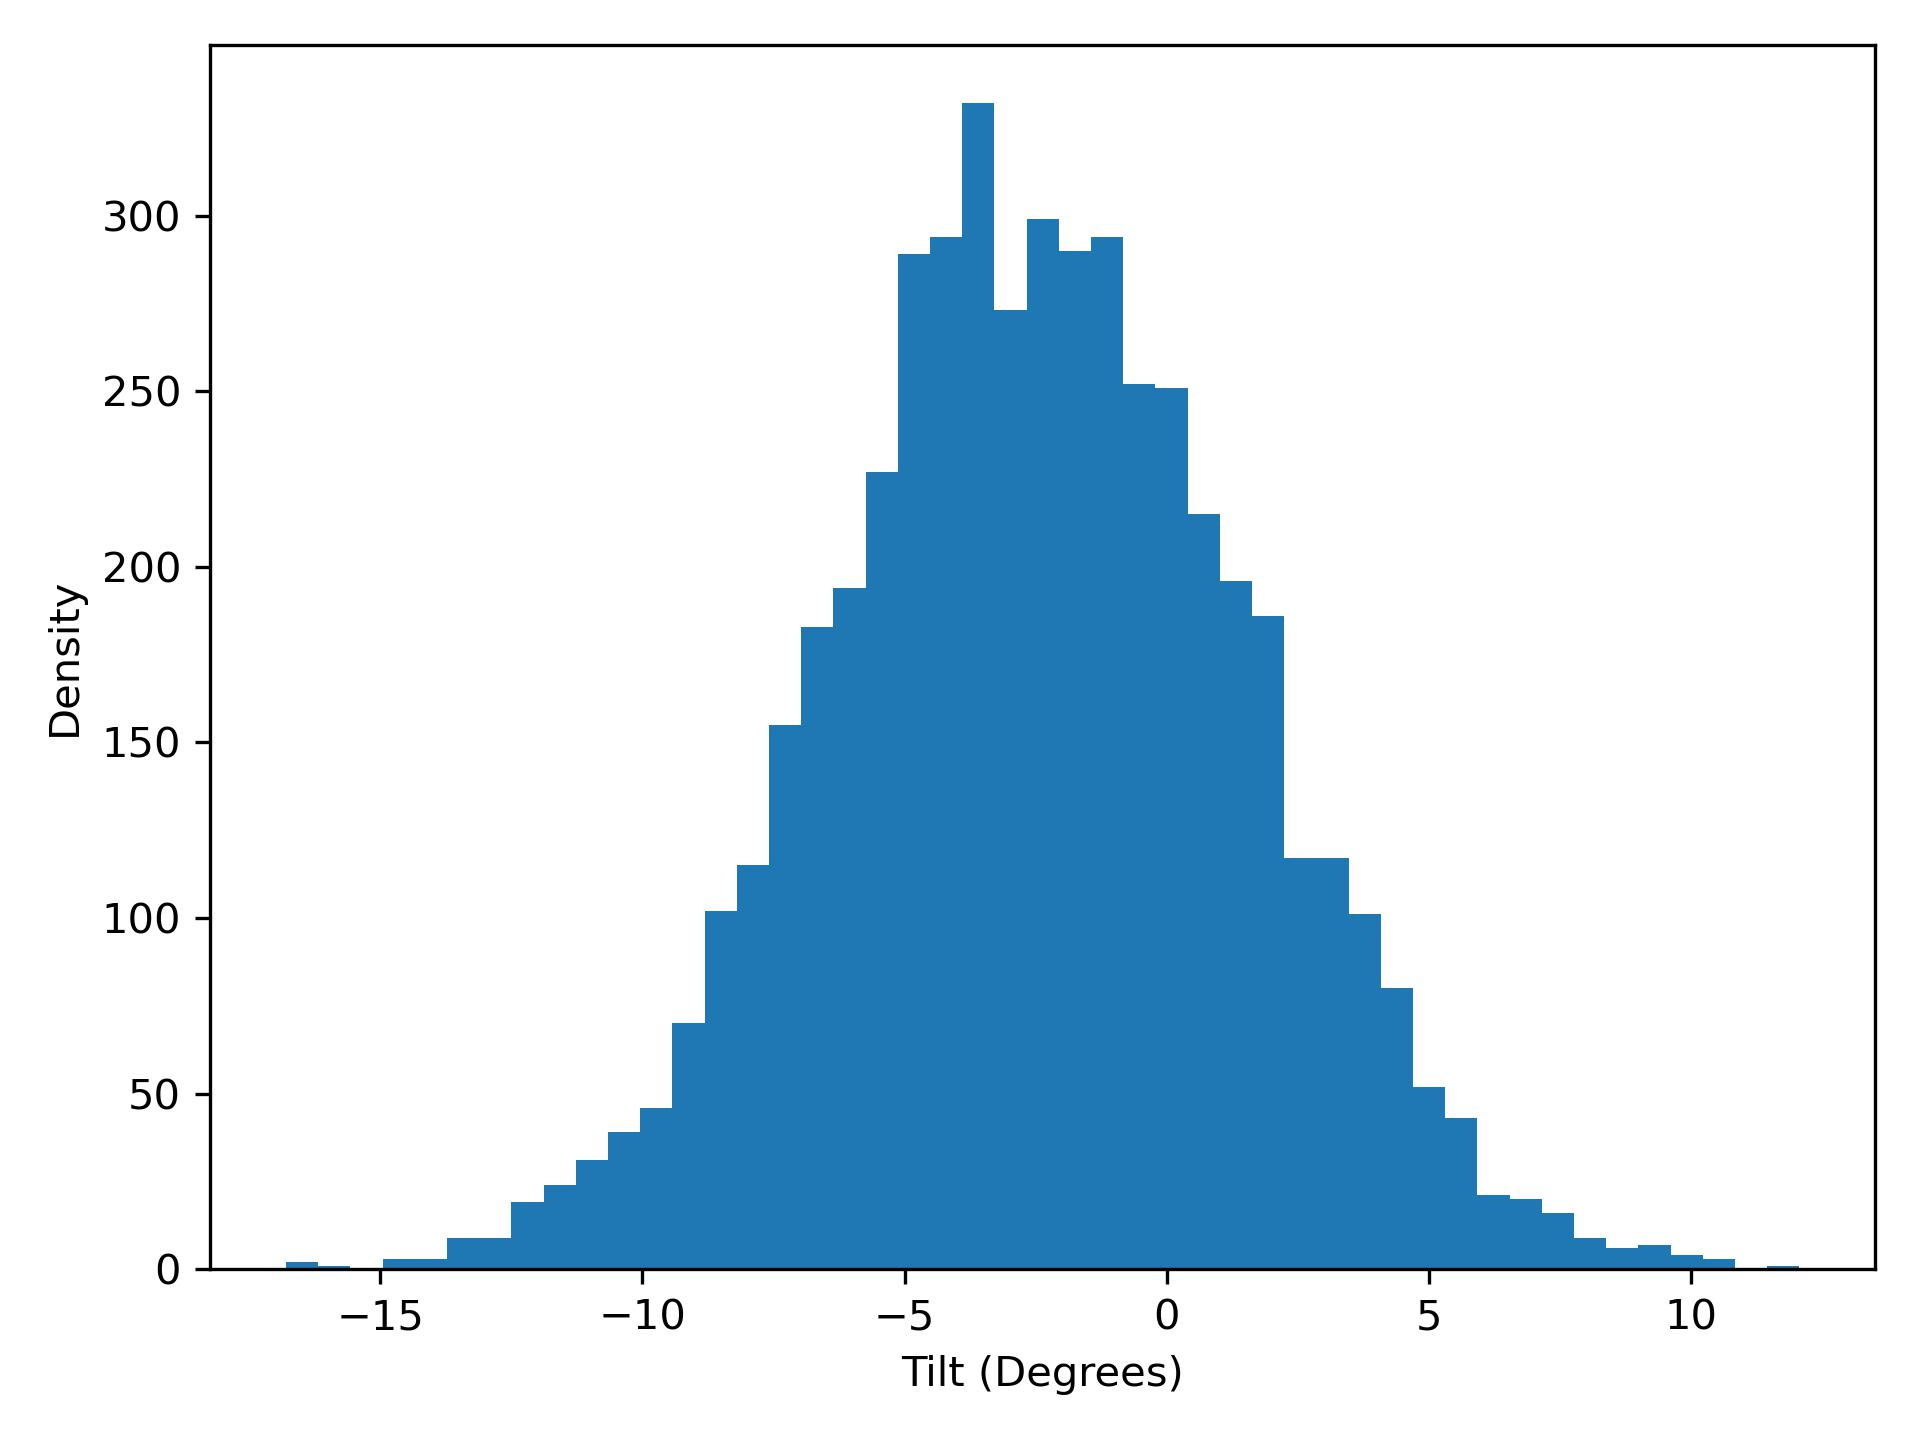

Values plotted in this chart, from the file beside it:
tilt, density
-16.8, 2.0
-16.19, 1.0
-15.57, 0.0
-14.96, 3.0
-14.34, 3.0
-13.73, 9.0
-13.11, 9.0
-12.5, 19.0
-11.89, 24.0
-11.27, 31.0
-10.66, 39.0
-10.04, 46.0
-9.429, 70.0
-8.815, 102.0
-8.2, 115.0
-7.586, 155.0
-6.972, 183.0
-6.358, 194.0
-5.743, 227.0
-5.129, 289.0
-4.515, 294.0
-3.901, 332.0
-3.286, 273.0
-2.672, 299.0
-2.058, 290.0
-1.444, 294.0
-0.8294, 252.0
-0.2151, 251.0
0.3991, 215.0
1.013, 196.0
1.628, 186.0
2.242, 117.0
2.856, 117.0
3.47, 101.0
4.085, 80.0
4.699, 52.0
5.313, 43.0
5.927, 21.0
6.542, 20.0
7.156, 16.0
7.77, 9.0
8.384, 6.0
8.999, 7.0
9.613, 4.0
10.23, 3.0
10.84, 0.0
11.46, 1.0
